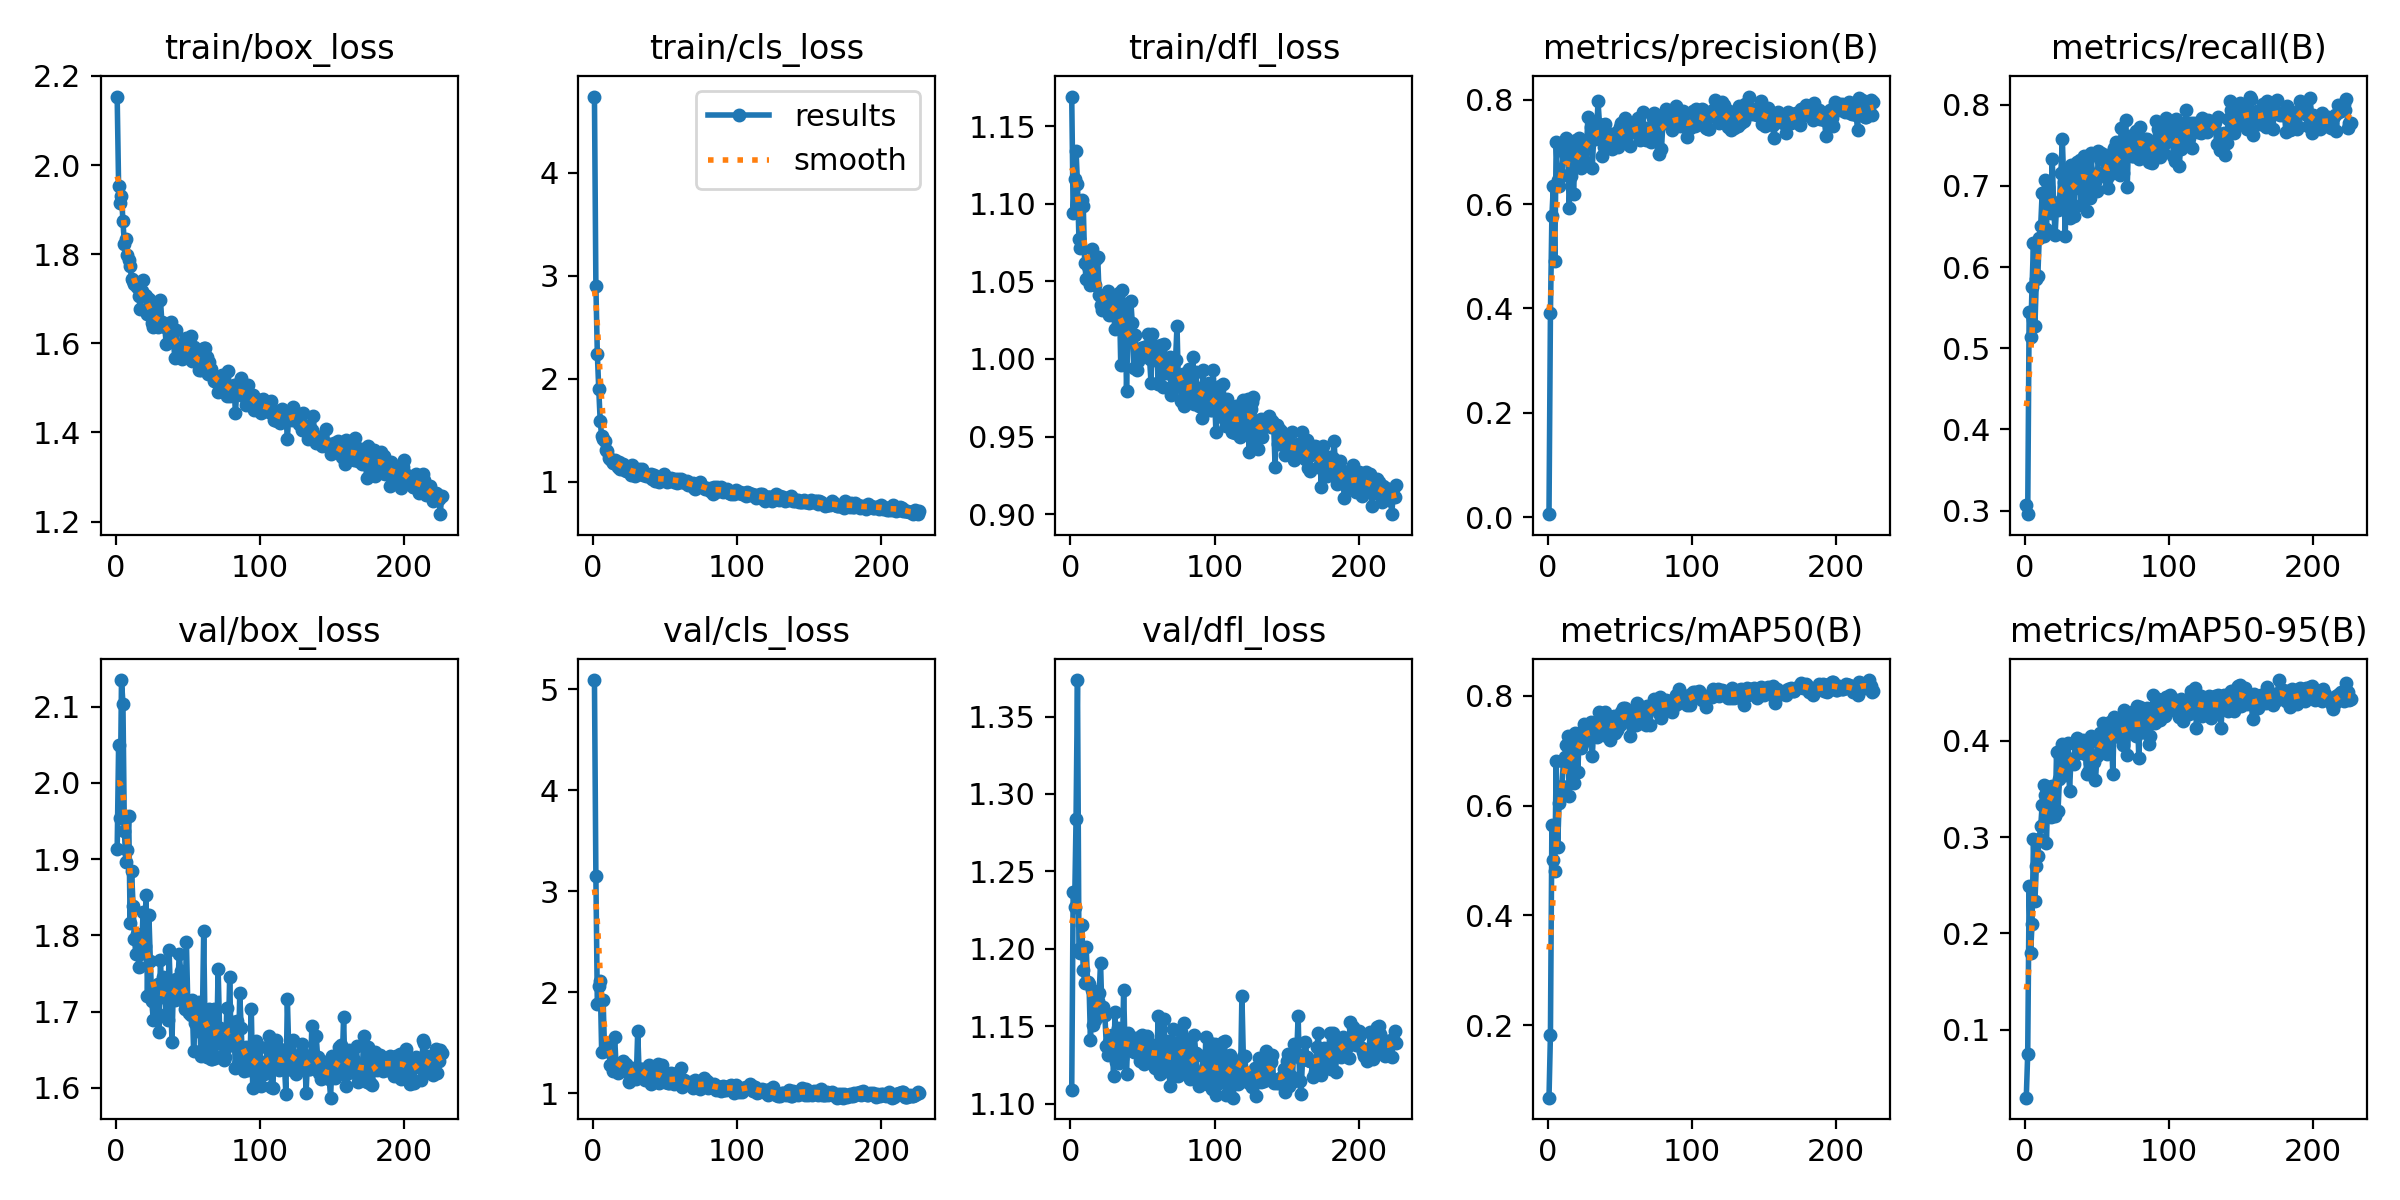

Source data for this figure (header and first rows):
epoch, train/box_loss, train/cls_loss, train/dfl_loss, metrics/precision(B), metrics/recall(B), metrics/mAP50(B), metrics/mAP50-95(B), val/box_loss, val/cls_loss, val/dfl_loss, lr/pg0, lr/pg1, lr/pg2
1, 2.154, 4.742, 1.169, 0.00547, 0.3066, 0.0684, 0.02976, 1.913, 5.091, 1.109, 0.0006557, 0.0006557, 0.0006557
2, 1.953, 2.904, 1.094, 0.3919, 0.2956, 0.1831, 0.07531, 2.049, 3.149, 1.236, 0.001319, 0.001319, 0.001319
3, 1.914, 2.243, 1.116, 0.5764, 0.5446, 0.565, 0.2487, 1.954, 1.88, 1.227, 0.001979, 0.001979, 0.001979
4, 1.931, 1.895, 1.134, 0.6339, 0.5134, 0.5016, 0.1802, 2.135, 2.062, 1.284, 0.001985, 0.001985, 0.001985
5, 1.875, 1.586, 1.113, 0.4907, 0.5754, 0.4817, 0.2098, 2.104, 2.108, 1.374, 0.001985, 0.001985, 0.001985
6, 1.823, 1.439, 1.077, 0.7188, 0.6302, 0.681, 0.2976, 1.937, 1.41, 1.2, 0.00198, 0.00198, 0.00198
7, 1.833, 1.414, 1.071, 0.6462, 0.528, 0.5243, 0.2335, 1.896, 1.922, 1.198, 0.001975, 0.001975, 0.001975
8, 1.799, 1.395, 1.103, 0.6341, 0.5852, 0.6045, 0.2703, 1.911, 1.434, 1.215, 0.00197, 0.00197, 0.00197
9, 1.787, 1.308, 1.099, 0.6541, 0.5888, 0.623, 0.2805, 1.956, 1.418, 1.187, 0.001965, 0.001965, 0.001965
10, 1.773, 1.302, 1.062, 0.6558, 0.6362, 0.6359, 0.2984, 1.816, 1.491, 1.178, 0.00196, 0.00196, 0.00196
11, 1.745, 1.232, 1.052, 0.7076, 0.6509, 0.6811, 0.311, 1.884, 1.42, 1.201, 0.001956, 0.001956, 0.001956
12, 1.74, 1.222, 1.06, 0.6969, 0.691, 0.6883, 0.3334, 1.839, 1.28, 1.179, 0.00195, 0.00195, 0.00195
13, 1.732, 1.204, 1.059, 0.7262, 0.6388, 0.7096, 0.3542, 1.796, 1.284, 1.177, 0.001946, 0.001946, 0.001946
14, 1.738, 1.184, 1.048, 0.708, 0.708, 0.7269, 0.3434, 1.775, 1.214, 1.141, 0.001941, 0.001941, 0.001941
15, 1.727, 1.21, 1.071, 0.5925, 0.6472, 0.6168, 0.2942, 1.802, 1.559, 1.173, 0.001936, 0.001936, 0.001936
16, 1.706, 1.189, 1.052, 0.6532, 0.6983, 0.6821, 0.3515, 1.758, 1.271, 1.151, 0.001931, 0.001931, 0.001931
17, 1.678, 1.143, 1.048, 0.7166, 0.686, 0.7224, 0.3508, 1.775, 1.196, 1.154, 0.001926, 0.001926, 0.001926
18, 1.717, 1.192, 1.065, 0.6195, 0.6667, 0.6419, 0.3205, 1.786, 1.278, 1.161, 0.001921, 0.001921, 0.001921
19, 1.741, 1.127, 1.066, 0.6871, 0.7336, 0.7326, 0.3528, 1.831, 1.261, 1.166, 0.001916, 0.001916, 0.001916
20, 1.709, 1.125, 1.041, 0.7228, 0.6755, 0.7049, 0.3533, 1.786, 1.296, 1.171, 0.001911, 0.001911, 0.001911
21, 1.706, 1.169, 1.035, 0.6922, 0.6399, 0.6612, 0.3219, 1.853, 1.314, 1.191, 0.001906, 0.001906, 0.001906
22, 1.666, 1.143, 1.032, 0.727, 0.6752, 0.7329, 0.3879, 1.721, 1.219, 1.157, 0.001901, 0.001901, 0.001901
23, 1.7, 1.104, 1.039, 0.6687, 0.6703, 0.7053, 0.3268, 1.826, 1.283, 1.162, 0.001896, 0.001896, 0.001896
24, 1.676, 1.126, 1.032, 0.6901, 0.68, 0.7127, 0.36, 1.766, 1.219, 1.157, 0.001891, 0.001891, 0.001891
25, 1.645, 1.129, 1.032, 0.7172, 0.7157, 0.7486, 0.3897, 1.713, 1.108, 1.137, 0.001886, 0.001886, 0.001886
26, 1.637, 1.066, 1.044, 0.6801, 0.7576, 0.7452, 0.3961, 1.69, 1.2, 1.131, 0.001881, 0.001881, 0.001881
27, 1.683, 1.157, 1.028, 0.7082, 0.7044, 0.7202, 0.3771, 1.718, 1.253, 1.14, 0.001876, 0.001876, 0.001876
28, 1.648, 1.085, 1.04, 0.7672, 0.6387, 0.7381, 0.3647, 1.733, 1.173, 1.133, 0.001871, 0.001871, 0.001871
29, 1.636, 1.056, 1.035, 0.7152, 0.7179, 0.7405, 0.3761, 1.736, 1.181, 1.145, 0.001866, 0.001866, 0.001866
30, 1.643, 1.074, 1.029, 0.7471, 0.7068, 0.7517, 0.3971, 1.673, 1.138, 1.117, 0.001861, 0.001861, 0.001861
31, 1.698, 1.11, 1.019, 0.6693, 0.6606, 0.6894, 0.3477, 1.767, 1.61, 1.159, 0.001856, 0.001856, 0.001856
32, 1.647, 1.126, 1.039, 0.7276, 0.7263, 0.741, 0.3813, 1.719, 1.193, 1.127, 0.001852, 0.001852, 0.001852
33, 1.645, 1.077, 1.035, 0.7256, 0.7046, 0.7311, 0.3803, 1.745, 1.238, 1.149, 0.001847, 0.001847, 0.001847
34, 1.637, 1.125, 1.042, 0.7357, 0.663, 0.7257, 0.3757, 1.724, 1.234, 1.126, 0.001842, 0.001842, 0.001842
35, 1.598, 1.061, 0.9959, 0.7968, 0.6971, 0.7542, 0.3966, 1.696, 1.18, 1.133, 0.001837, 0.001837, 0.001837
36, 1.632, 1.069, 1.044, 0.7538, 0.73, 0.7694, 0.4031, 1.689, 1.13, 1.129, 0.001832, 0.001832, 0.001832
37, 1.635, 1.058, 1.017, 0.7415, 0.7007, 0.7495, 0.3868, 1.781, 1.166, 1.173, 0.001827, 0.001827, 0.001827
38, 1.647, 1.058, 1.035, 0.6923, 0.7324, 0.7505, 0.3883, 1.722, 1.189, 1.135, 0.001822, 0.001822, 0.001822
39, 1.625, 1.051, 0.9795, 0.7091, 0.6761, 0.7282, 0.391, 1.661, 1.276, 1.119, 0.001817, 0.001817, 0.001817
40, 1.603, 1.071, 1.019, 0.7538, 0.7287, 0.7706, 0.4003, 1.736, 1.091, 1.146, 0.001812, 0.001812, 0.001812
41, 1.568, 1.026, 1.013, 0.7252, 0.7372, 0.7587, 0.396, 1.715, 1.154, 1.135, 0.001807, 0.001807, 0.001807
42, 1.631, 1.059, 1.037, 0.7249, 0.7238, 0.7523, 0.3865, 1.742, 1.156, 1.142, 0.001802, 0.001802, 0.001802
43, 1.594, 1.008, 1.023, 0.7327, 0.6691, 0.72, 0.3654, 1.728, 1.246, 1.137, 0.001797, 0.001797, 0.001797
44, 1.585, 1.031, 0.9941, 0.7347, 0.7202, 0.7532, 0.3675, 1.776, 1.167, 1.133, 0.001792, 0.001792, 0.001792
45, 1.593, 1.021, 1.016, 0.7057, 0.6849, 0.7329, 0.377, 1.754, 1.285, 1.143, 0.001787, 0.001787, 0.001787
46, 1.565, 0.9996, 0.993, 0.7164, 0.7409, 0.763, 0.4045, 1.716, 1.104, 1.14, 0.001782, 0.001782, 0.001782
47, 1.576, 1.016, 0.9989, 0.7129, 0.704, 0.7321, 0.3804, 1.714, 1.118, 1.134, 0.001777, 0.001777, 0.001777
48, 1.592, 1.03, 1.002, 0.7389, 0.7007, 0.7382, 0.3775, 1.703, 1.273, 1.128, 0.001772, 0.001772, 0.001772
49, 1.611, 1.073, 1.007, 0.71, 0.7044, 0.7478, 0.3594, 1.791, 1.177, 1.144, 0.001767, 0.001767, 0.001767
50, 1.596, 1.035, 1.006, 0.748, 0.6933, 0.7467, 0.3838, 1.707, 1.113, 1.144, 0.001762, 0.001762, 0.001762
51, 1.569, 0.9941, 1.008, 0.7546, 0.7433, 0.7708, 0.3988, 1.698, 1.105, 1.125, 0.001757, 0.001757, 0.001757
52, 1.616, 1.028, 1.007, 0.7445, 0.7336, 0.7778, 0.4079, 1.695, 1.1, 1.132, 0.001752, 0.001752, 0.001752
53, 1.56, 1.004, 1.008, 0.7241, 0.7409, 0.7657, 0.3939, 1.715, 1.099, 1.144, 0.001748, 0.001748, 0.001748
54, 1.592, 1.031, 1.016, 0.7651, 0.7336, 0.7784, 0.4181, 1.649, 1.199, 1.127, 0.001743, 0.001743, 0.001743
55, 1.561, 1.025, 0.9998, 0.7323, 0.7178, 0.7538, 0.4008, 1.685, 1.124, 1.137, 0.001738, 0.001738, 0.001738
56, 1.564, 0.9997, 0.9845, 0.7509, 0.7384, 0.768, 0.3978, 1.71, 1.088, 1.131, 0.001733, 0.001733, 0.001733
57, 1.564, 1.023, 1.016, 0.7104, 0.7093, 0.7271, 0.3857, 1.675, 1.163, 1.129, 0.001728, 0.001728, 0.001728
58, 1.54, 0.9878, 1.008, 0.7438, 0.6971, 0.7501, 0.3984, 1.713, 1.195, 1.138, 0.001723, 0.001723, 0.001723
59, 1.541, 1.021, 0.9996, 0.7412, 0.7238, 0.7714, 0.4191, 1.642, 1.104, 1.123, 0.001718, 0.001718, 0.001718
60, 1.559, 0.9961, 1.008, 0.739, 0.7166, 0.7642, 0.4099, 1.682, 1.099, 1.131, 0.001713, 0.001713, 0.001713
... 166 more rows
